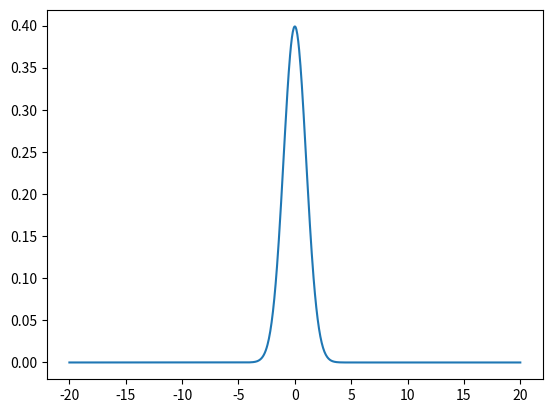
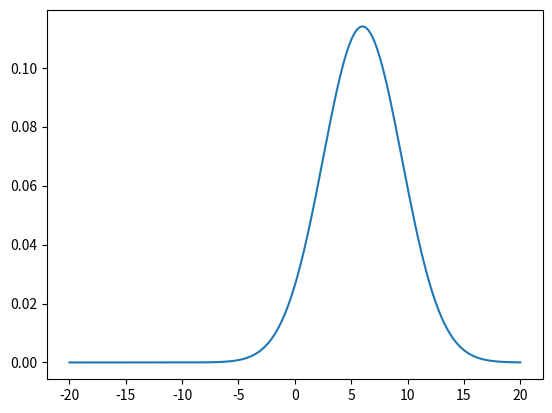

Reproduce these figures in Python, in order.
import scipy as scp
import numpy as np
import matplotlib.pyplot as plt

# Example to create objects that are RVs with given parameters

X1 = scp.stats.norm(0,1) # Create object of a 'frozen' normal RV with mean = 0 and std = 1

print(dir(X1))

x = np.linspace(-20,20,1000)
pdf = X1.pdf(x)

plt.figure()
plt.plot(x,pdf)


X2 = scp.stats.norm(2,0.5) # Create object of a normal RV with mean = 1 and std = 0.5
a = 2 
b = 3

W = scp.stats.norm(a*X1.mean()+b*X2.mean(),a*X1.std()+b*X2.std())

pdfW = W.pdf(x)
plt.figure()
plt.plot(x,pdfW)
plt.show()
